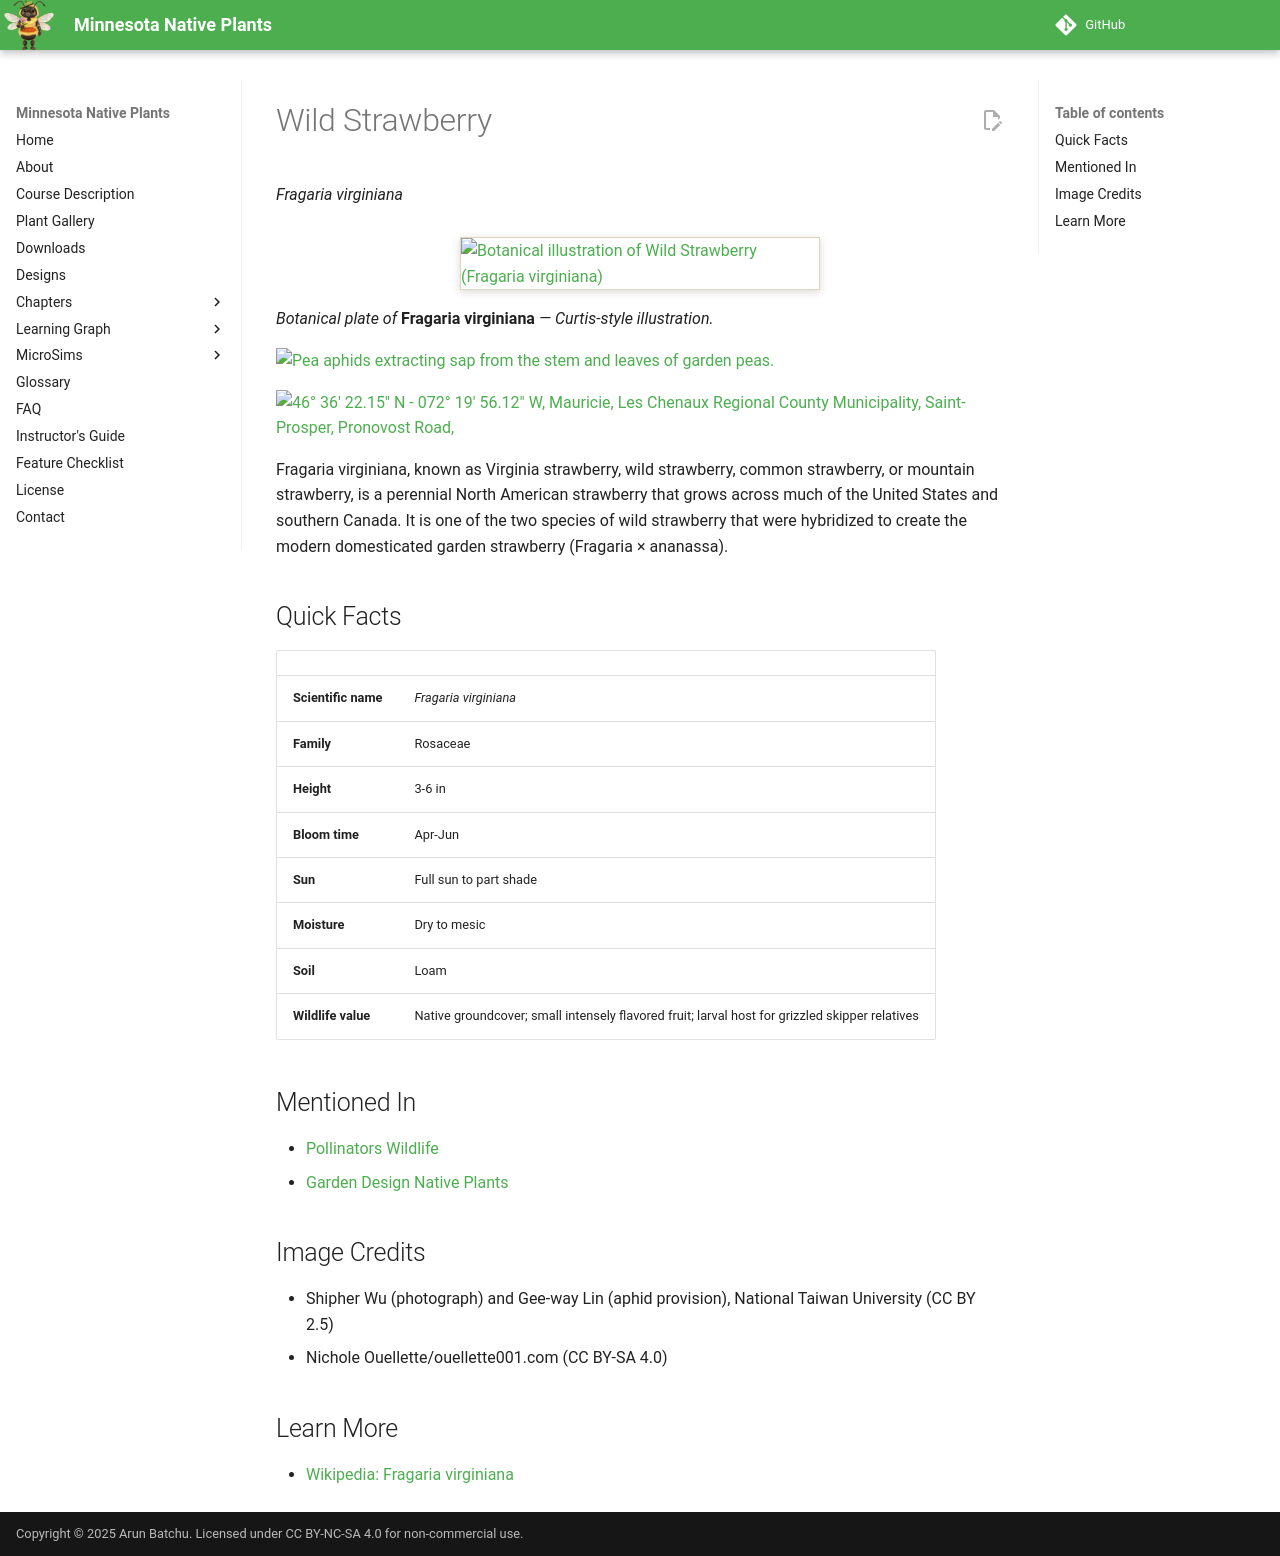

repository: arunbatchu/minnesota-native-plants · page: plants/wild-strawberry/index.html · generator: mkdocs

# Wild Strawberry

*Fragaria virginiana*

![Botanical illustration of Wild Strawberry (Fragaria virginiana)](img/wild-strawberry-illustration.png){ .plant-illustration }

*Botanical plate of* **Fragaria virginiana** *— Curtis-style illustration.*

![Pea aphids extracting sap from the stem and leaves of garden peas.](img/wild-strawberry-1.jpg)

![46° 36' 22.15" N - 072° 19' 56.12" W, Mauricie, Les Chenaux Regional County Municipality, Saint-Prosper, Pronovost Road,](img/wild-strawberry-2.jpg)

Fragaria virginiana, known as Virginia strawberry, wild strawberry, common strawberry, or mountain strawberry, is a perennial North American strawberry that grows across much of the United States and southern Canada. It is one of the two species of wild strawberry that were hybridized to create the modern domesticated garden strawberry (Fragaria × ananassa).

## Quick Facts

| | |
|---|---|
| **Scientific name** | *Fragaria virginiana* |
| **Family** | Rosaceae |
| **Height** | 3-6 in |
| **Bloom time** | Apr-Jun |
| **Sun** | Full sun to part shade |
| **Moisture** | Dry to mesic |
| **Soil** | Loam |
| **Wildlife value** | Native groundcover; small intensely flavored fruit; larval host for grizzled skipper relatives |

## Mentioned In

- [Pollinators Wildlife](../chapters/06-pollinators-wildlife/index.md)
- [Garden Design Native Plants](../chapters/10-garden-design-native-plants/index.md)

## Image Credits

- Shipher Wu (photograph) and Gee-way Lin (aphid provision), National Taiwan University (CC BY 2.5)
- Nichole Ouellette/ouellette001.com (CC BY-SA 4.0)

## Learn More

- [Wikipedia: Fragaria virginiana](https://en.wikipedia.org/wiki/Fragaria_virginiana)
